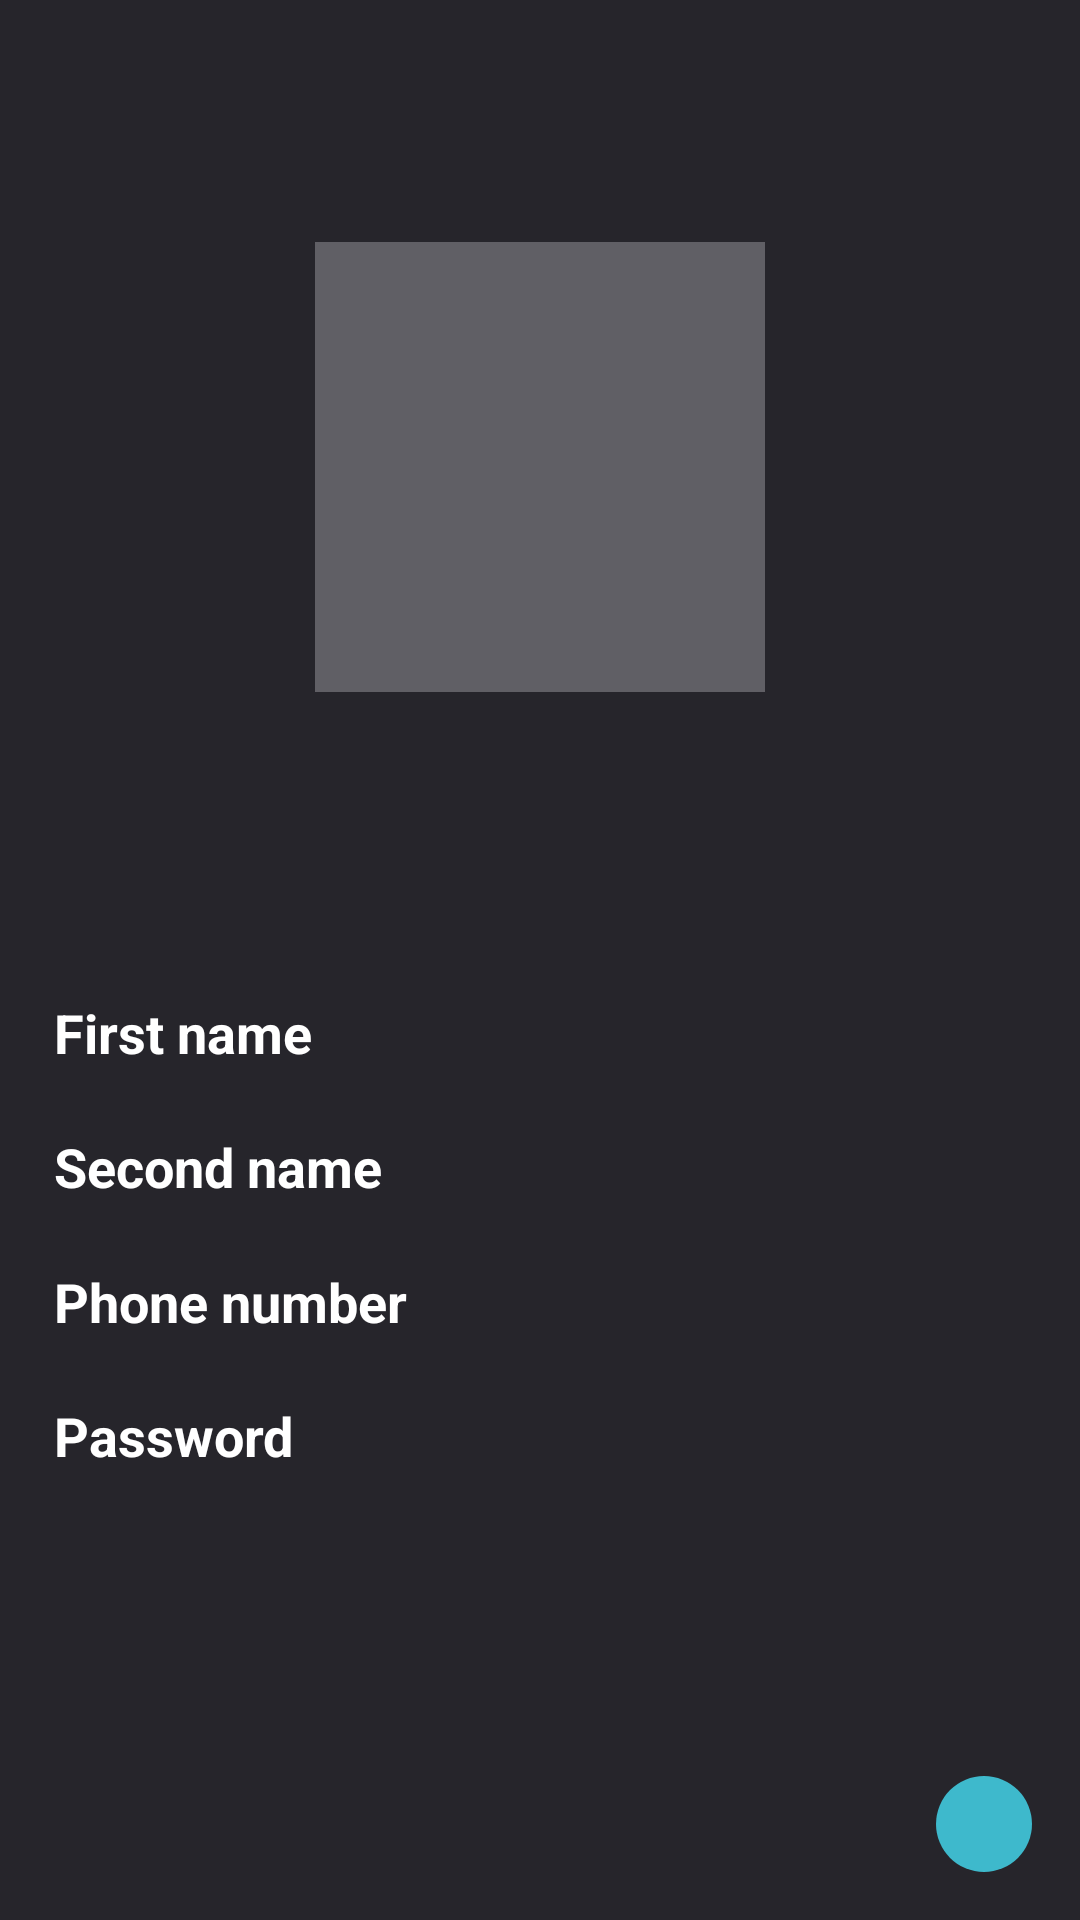

Write the Android layout XML for this screen, with the resource values it uses.
<!-- AndroidManifest.xml: application theme Theme.NewMobileBanking -->
<!-- res/layout/page_profile.xml -->
<?xml version="1.0" encoding="utf-8"?>
<androidx.constraintlayout.widget.ConstraintLayout xmlns:android="http://schemas.android.com/apk/res/android"
    xmlns:app="http://schemas.android.com/apk/res-auto"
    xmlns:tools="http://schemas.android.com/tools"
    android:layout_width="match_parent"
    android:layout_height="match_parent"
    android:background="@color/myDark1"
    tools:context=".presentation.ui.pages.ProfilePage">

    <androidx.appcompat.widget.AppCompatImageView
        android:id="@+id/avatar"
        android:layout_width="150dp"
        android:layout_height="150dp"
        android:background="@color/myGray"
        app:layout_constraintBottom_toTopOf="@id/profile_info"
        app:layout_constraintEnd_toEndOf="parent"
        app:layout_constraintStart_toStartOf="parent"
        app:layout_constraintTop_toTopOf="parent" />

    <androidx.constraintlayout.widget.ConstraintLayout
        android:id="@+id/profile_info"
        android:layout_width="match_parent"
        android:layout_height="200dp"
        app:layout_constraintBottom_toTopOf="@+id/btn_edit_profile"
        app:layout_constraintTop_toBottomOf="@id/avatar">

        <androidx.constraintlayout.widget.Guideline
            android:id="@+id/guideline1"
            android:layout_width="wrap_content"
            android:layout_height="wrap_content"
            android:orientation="vertical"
            app:layout_constraintGuide_percent="0.05" />

        <androidx.constraintlayout.widget.Guideline
            android:id="@+id/guideline2"
            android:layout_width="wrap_content"
            android:layout_height="wrap_content"
            android:orientation="vertical"
            app:layout_constraintGuide_percent="0.45" />

        <TextView
            android:id="@+id/tv_first_name"
            android:layout_width="wrap_content"
            android:layout_height="wrap_content"
            android:text="First name"
            android:textColor="@color/white"
            android:textSize="18sp"
            android:textStyle="bold"
            app:layout_constraintBottom_toTopOf="@id/tv_second_name"
            app:layout_constraintStart_toStartOf="@id/guideline1"
            app:layout_constraintTop_toTopOf="parent"
            app:layout_constraintVertical_chainStyle="spread" />

        <androidx.appcompat.widget.AppCompatEditText
            android:id="@+id/first_name"
            android:layout_width="wrap_content"
            android:layout_height="wrap_content"
            android:textColor="@color/white"
            android:textSize="18sp"
            android:background="@null"
            android:textStyle="bold"
            app:layout_constraintBottom_toBottomOf="@id/tv_first_name"
            app:layout_constraintStart_toStartOf="@id/guideline2"
            app:layout_constraintTop_toTopOf="@id/tv_first_name"
            tools:text="Robert" />

        <TextView
            android:id="@+id/tv_second_name"
            android:layout_width="wrap_content"
            android:layout_height="wrap_content"
            android:text="Second name"
            android:textColor="@color/white"
            android:textSize="18sp"
            android:textStyle="bold"
            app:layout_constraintBottom_toTopOf="@id/tv_phone_number"
            app:layout_constraintStart_toStartOf="@id/guideline1"
            app:layout_constraintTop_toBottomOf="@id/tv_first_name" />

        <androidx.appcompat.widget.AppCompatEditText
            android:id="@+id/second_name"
            android:layout_width="wrap_content"
            android:layout_height="wrap_content"
            android:textColor="@color/white"
            android:textSize="18sp"
            android:background="@null"
            app:layout_constraintBottom_toBottomOf="@id/tv_second_name"
            app:layout_constraintStart_toStartOf="@id/guideline2"
            app:layout_constraintTop_toTopOf="@id/tv_second_name"
            tools:text="Alex" />

        <TextView
            android:id="@+id/tv_phone_number"
            android:layout_width="wrap_content"
            android:layout_height="wrap_content"
            android:text="Phone number"
            android:textColor="@color/white"
            android:textSize="18sp"
            android:textStyle="bold"
            app:layout_constraintBottom_toTopOf="@id/tv_password"
            app:layout_constraintStart_toStartOf="@id/guideline1"
            app:layout_constraintTop_toBottomOf="@id/tv_second_name" />

        <androidx.appcompat.widget.AppCompatEditText
            android:id="@+id/phone_number"
            android:layout_width="wrap_content"
            android:layout_height="wrap_content"
            android:textColor="@color/white"
            android:textSize="18sp"
            android:enabled="false"
            android:background="@null"
            app:layout_constraintBottom_toBottomOf="@id/tv_phone_number"
            app:layout_constraintStart_toStartOf="@id/guideline2"
            app:layout_constraintTop_toTopOf="@id/tv_phone_number"
            tools:text="+998917705677" />


        <TextView
            android:id="@+id/tv_password"
            android:layout_width="wrap_content"
            android:layout_height="wrap_content"
            android:text="Password"
            android:textColor="@color/white"
            android:textSize="18sp"
            android:textStyle="bold"
            app:layout_constraintBottom_toBottomOf="parent"
            app:layout_constraintStart_toStartOf="@id/guideline1"
            app:layout_constraintTop_toBottomOf="@id/tv_phone_number" />

        <androidx.appcompat.widget.AppCompatEditText
            android:id="@+id/password"
            android:layout_width="wrap_content"
            android:layout_height="wrap_content"
            android:textColor="@color/white"
            android:textSize="18sp"
            android:background="@null"
            app:layout_constraintBottom_toBottomOf="@id/tv_password"
            app:layout_constraintStart_toStartOf="@id/guideline2"
            app:layout_constraintTop_toTopOf="@id/tv_password"
            tools:text="1234567" />


    </androidx.constraintlayout.widget.ConstraintLayout>

    <androidx.appcompat.widget.AppCompatImageView
        android:id="@+id/btn_edit_profile"
        android:layout_width="wrap_content"
        android:layout_height="wrap_content"
        android:layout_margin="16dp"
        android:background="@drawable/bg_btn_edit"
        android:padding="16dp"
        android:src="@drawable/ic_edit"
        app:layout_constraintBottom_toBottomOf="parent"
        app:layout_constraintRight_toRightOf="parent" />

    <androidx.appcompat.widget.AppCompatImageView
        android:id="@+id/btn_apply_changes"
        android:layout_width="wrap_content"
        android:layout_height="wrap_content"
        android:layout_margin="16dp"
        android:background="@drawable/bg_btn_edit"
        android:padding="16dp"
        android:src="@drawable/ic_checked"
        android:visibility="gone"
        app:layout_constraintBottom_toBottomOf="parent"
        app:layout_constraintRight_toRightOf="parent" />


    <androidx.core.widget.ContentLoadingProgressBar
        android:id="@+id/progress"
        style="?android:attr/progressBarStyleLarge"
        android:layout_width="56dp"
        android:layout_height="56dp"
        android:layout_gravity="center"
        android:visibility="gone"
        app:layout_constraintBottom_toBottomOf="parent"
        app:layout_constraintEnd_toEndOf="parent"
        app:layout_constraintStart_toStartOf="parent"
        app:layout_constraintTop_toTopOf="parent" />


</androidx.constraintlayout.widget.ConstraintLayout>
<!-- resources referenced by this layout -->
<resources>
  <color name="myDark1">#26252B</color>
  <color name="myGray">#605F65</color>
  <color name="white">#FFFFFFFF</color>
  <!-- drawable bg_btn_edit (drawable) -->
  <?xml version="1.0" encoding="utf-8"?>
  <selector xmlns:android="http://schemas.android.com/apk/res/android">
      <item android:state_enabled="true">
          <shape>
              <solid android:color="@color/myBlue"/>
              <corners android:radius="30dp"/>
          </shape>
      </item>
      <item android:state_enabled="false">
          <shape>
              <corners android:radius="30dp"/>
              <solid android:color="@color/myGray"/>
          </shape>
      </item>
  </selector>
  <!-- drawable ic_checked (drawable) -->
  <vector android:height="28dp" android:tint="@color/white"
      android:viewportHeight="24" android:viewportWidth="24"
      android:width="28dp" xmlns:android="http://schemas.android.com/apk/res/android">
      <path android:fillColor="@android:color/white" android:pathData="M9,16.17L4.83,12l-1.42,1.41L9,19 21,7l-1.41,-1.41z"/>
  </vector>
  <style name="Theme.NewMobileBanking" parent="Theme.MaterialComponents.DayNight.NoActionBar">
          
          <item name="colorPrimary">@color/myDark2</item>
          <item name="colorPrimaryVariant">@color/myDark1</item>
          <item name="colorOnPrimary">@color/white</item>
          
          <item name="colorSecondary">@color/myBlue</item>
          <item name="colorSecondaryVariant">@color/myBlue</item>
          <item name="colorOnSecondary">@color/myGray</item>
          
          <item name="android:statusBarColor" tools:targetApi="l">@color/myDark1</item>
          
      </style>
  <color name="myBlue">#3EB9CC</color>
  <color name="myDark2">#3D3E50</color>
</resources>
